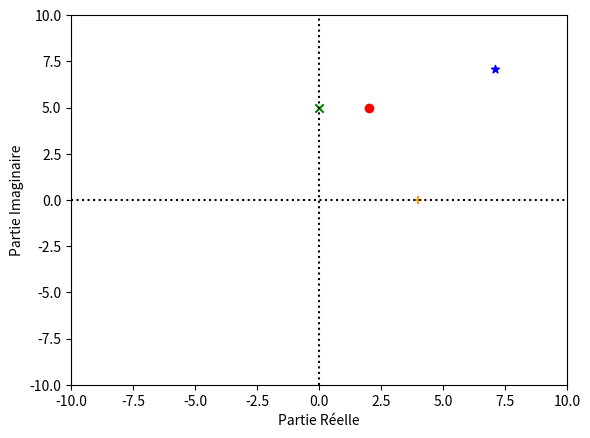

This figure's Python source:
# =============================================================================
# TD2 - TRAITEMENT DE SIGNAL
# =============================================================================

# Import des librairies nécessaires
import matplotlib.pyplot as plt
import numpy as np

#%%
# =============================================================================
# EXERCICE 2 - Complexes avec Python
# =============================================================================

# 1
z1 = 2 + 5j

z2 = 10*np.exp(1j*np.pi/4)

z3 = 4

z4 = 5j


# 3
Mod = np.abs(z1)
Arg = np.angle(z1)

print(f'Module: {Mod}')
print(f'Argument : (angle): {Arg} radians')

# 4
Real = np.real(z2)
Imag = np.imag(z2)

print(f'Partie réelle: {Real}')
print(f'Partie imaginaire: {Imag}')

# 5
z_1 = np.conj(z1)
z_2 = np.conj(z2)
z_3 = np.conj(z3)
z_4 = np.conj(z4)

print(f'Conjugué de z1: {z_1}')
print(f'Conjugué de z2: {z_2}')
print(f'Conjugué de z3: {z_3}')
print(f'Conjugué de z4: {z_4}')

print(f'z1*z2 = {z1*z2}')
print(f'z1/z2 = {z1/z2}')
print(f'z3*z4 = {z3*z4}')
print(f'z1/z4 = {z1/z4}')

# 6
plt.figure(1)

plt.scatter(np.real(z1), np.imag(z1), color = 'red', marker = 'o')
plt.scatter(np.real(z2), np.imag(z2), color = 'blue', marker = '*')
plt.scatter(z3, 0, color = 'orange', marker = '+')
plt.scatter(0, np.imag(z4), color = 'green', marker = 'x')

plt.xlabel('Partie Réelle')
plt.ylabel('Partie Imaginaire')

plt.xlim([-10, 10])
plt.ylim([-10, 10])

plt.axhline(y = 0, linestyle = 'dotted', color = 'k')
plt.axvline(x = 0, linestyle = 'dotted', color = 'k')


